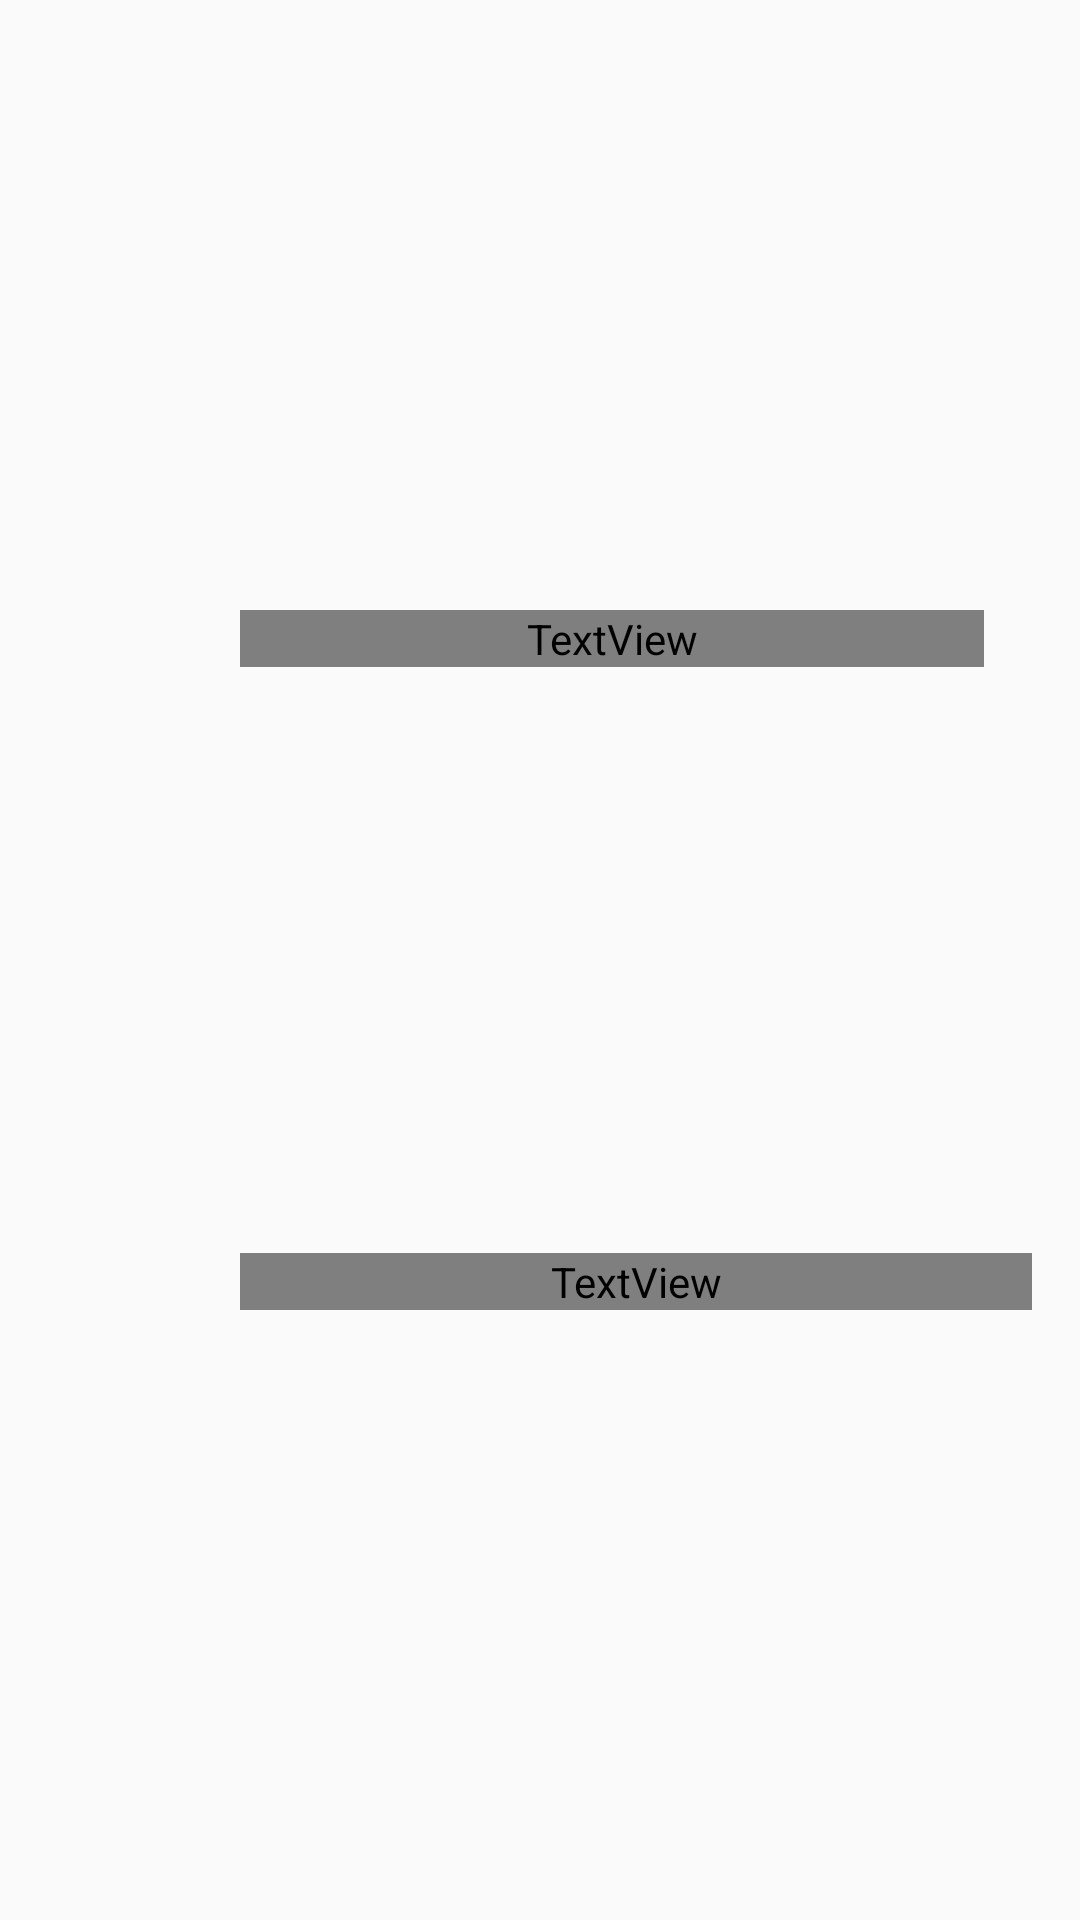

The Android layout XML behind this screen, and the referenced resources:
<!-- AndroidManifest.xml: application theme AppTheme -->
<!-- res/layout/view_group.xml -->
<?xml version="1.0" encoding="utf-8"?>
<android.support.constraint.ConstraintLayout xmlns:android="http://schemas.android.com/apk/res/android"
    xmlns:app="http://schemas.android.com/apk/res-auto"
    xmlns:tools="http://schemas.android.com/tools"
    android:layout_width="match_parent"
    android:layout_height="64dp"
    android:background="?selectableItemBackground"

    android:paddingBottom="8dp"
    android:paddingEnd="16dp"
    android:paddingStart="16dp"
    android:paddingTop="8dp">

    <ImageView
        android:id="@+id/chat_avatar"
        android:layout_width="48dp"
        android:layout_height="48dp"
        android:background="@drawable/bg_placeholder_circle"
        app:layout_constraintBottom_toBottomOf="parent"
        app:layout_constraintStart_toStartOf="parent"
        app:layout_constraintTop_toTopOf="parent" />

    <View
        android:id="@+id/chat_status"
        android:layout_width="5dp"
        android:layout_height="5dp"
        android:layout_marginStart="16dp"
        android:background="@drawable/bg_circle_red"
        android:visibility="gone"
        app:layout_constraintBottom_toBottomOf="@id/chat_name"
        app:layout_constraintStart_toEndOf="@id/chat_avatar"
        app:layout_constraintTop_toTopOf="@id/chat_name" />

    <TextView
        android:id="@+id/chat_name"
        android:layout_width="0dp"
        android:layout_height="wrap_content"
        android:layout_marginEnd="16dp"
        android:layout_marginStart="16dp"
        android:ellipsize="end"
        android:lines="1"
        android:textAppearance="@style/AvenirRegular.16.Dark"
        app:layout_constraintBottom_toTopOf="@+id/chat_message"
        app:layout_constraintEnd_toStartOf="@id/chat_time"
        app:layout_constraintStart_toEndOf="@id/chat_status"
        app:layout_constraintTop_toTopOf="parent"
        app:layout_goneMarginStart="16dp"
        tools:text="testification" />

    <TextView
        android:id="@+id/chat_message"
        android:layout_width="0dp"
        android:layout_height="wrap_content"
        android:layout_marginStart="16dp"
        android:ellipsize="end"
        android:lines="1"
        android:textAppearance="@style/AvenirRegular.16.Gray"
        app:layout_constraintBottom_toBottomOf="parent"
        app:layout_constraintEnd_toEndOf="parent"
        app:layout_constraintStart_toEndOf="@id/chat_avatar"
        app:layout_constraintTop_toBottomOf="@+id/chat_name"
        tools:text="authorization" />

    <TextView
        android:id="@+id/chat_time"
        android:layout_width="0dp"
        android:layout_height="wrap_content"
        app:layout_constraintBottom_toBottomOf="@id/chat_name"
        app:layout_constraintEnd_toEndOf="parent"
        app:layout_constraintTop_toTopOf="@id/chat_name"
        tools:text="10:25" />
</android.support.constraint.ConstraintLayout>
<!-- resources referenced by this layout -->
<resources>
  <!-- drawable bg_circle_red (drawable) -->
  <?xml version="1.0" encoding="utf-8"?>
  <shape xmlns:android="http://schemas.android.com/apk/res/android"
      android:shape="oval">
      <solid android:color="#FC3768" />
  </shape>
  <!-- drawable bg_placeholder_circle (drawable) -->
  <?xml version="1.0" encoding="utf-8"?>
  <shape android:shape="oval"
      xmlns:android="http://schemas.android.com/apk/res/android" >
      <corners android:radius="100dp"/>
      <solid android:color="#55FAFAFA"/>
  </shape>
  <style name="AvenirRegular.16.Dark">
          <item name="android:textColor">#1D1D26</item>
      </style>
  <style name="AvenirRegular.16.Gray">
          <item name="android:textColor">#7F1D1D26</item>
      </style>
  <style name="AppTheme" parent="Theme.AppCompat.Light.NoActionBar">
          
          <item name="colorPrimary">@color/colorPrimary</item>
          <item name="colorPrimaryDark">@color/colorPrimaryDark</item>
          <item name="colorAccent">@color/colorAccent</item>
          <item name="textAppearanceLargePopupMenu">@style/AvenirRegular.16.Dark</item>
          <item name="textAppearanceSmallPopupMenu">@style/AvenirRegular.16.Dark</item>
          <item name="android:itemTextAppearance">@style/AvenirRegular.16.Dark</item>
  
      </style>
  <color name="colorPrimary">#6563A4</color>
  <color name="colorPrimaryDark">#6563A4</color>
  <color name="colorAccent">#FC3768</color>
</resources>
